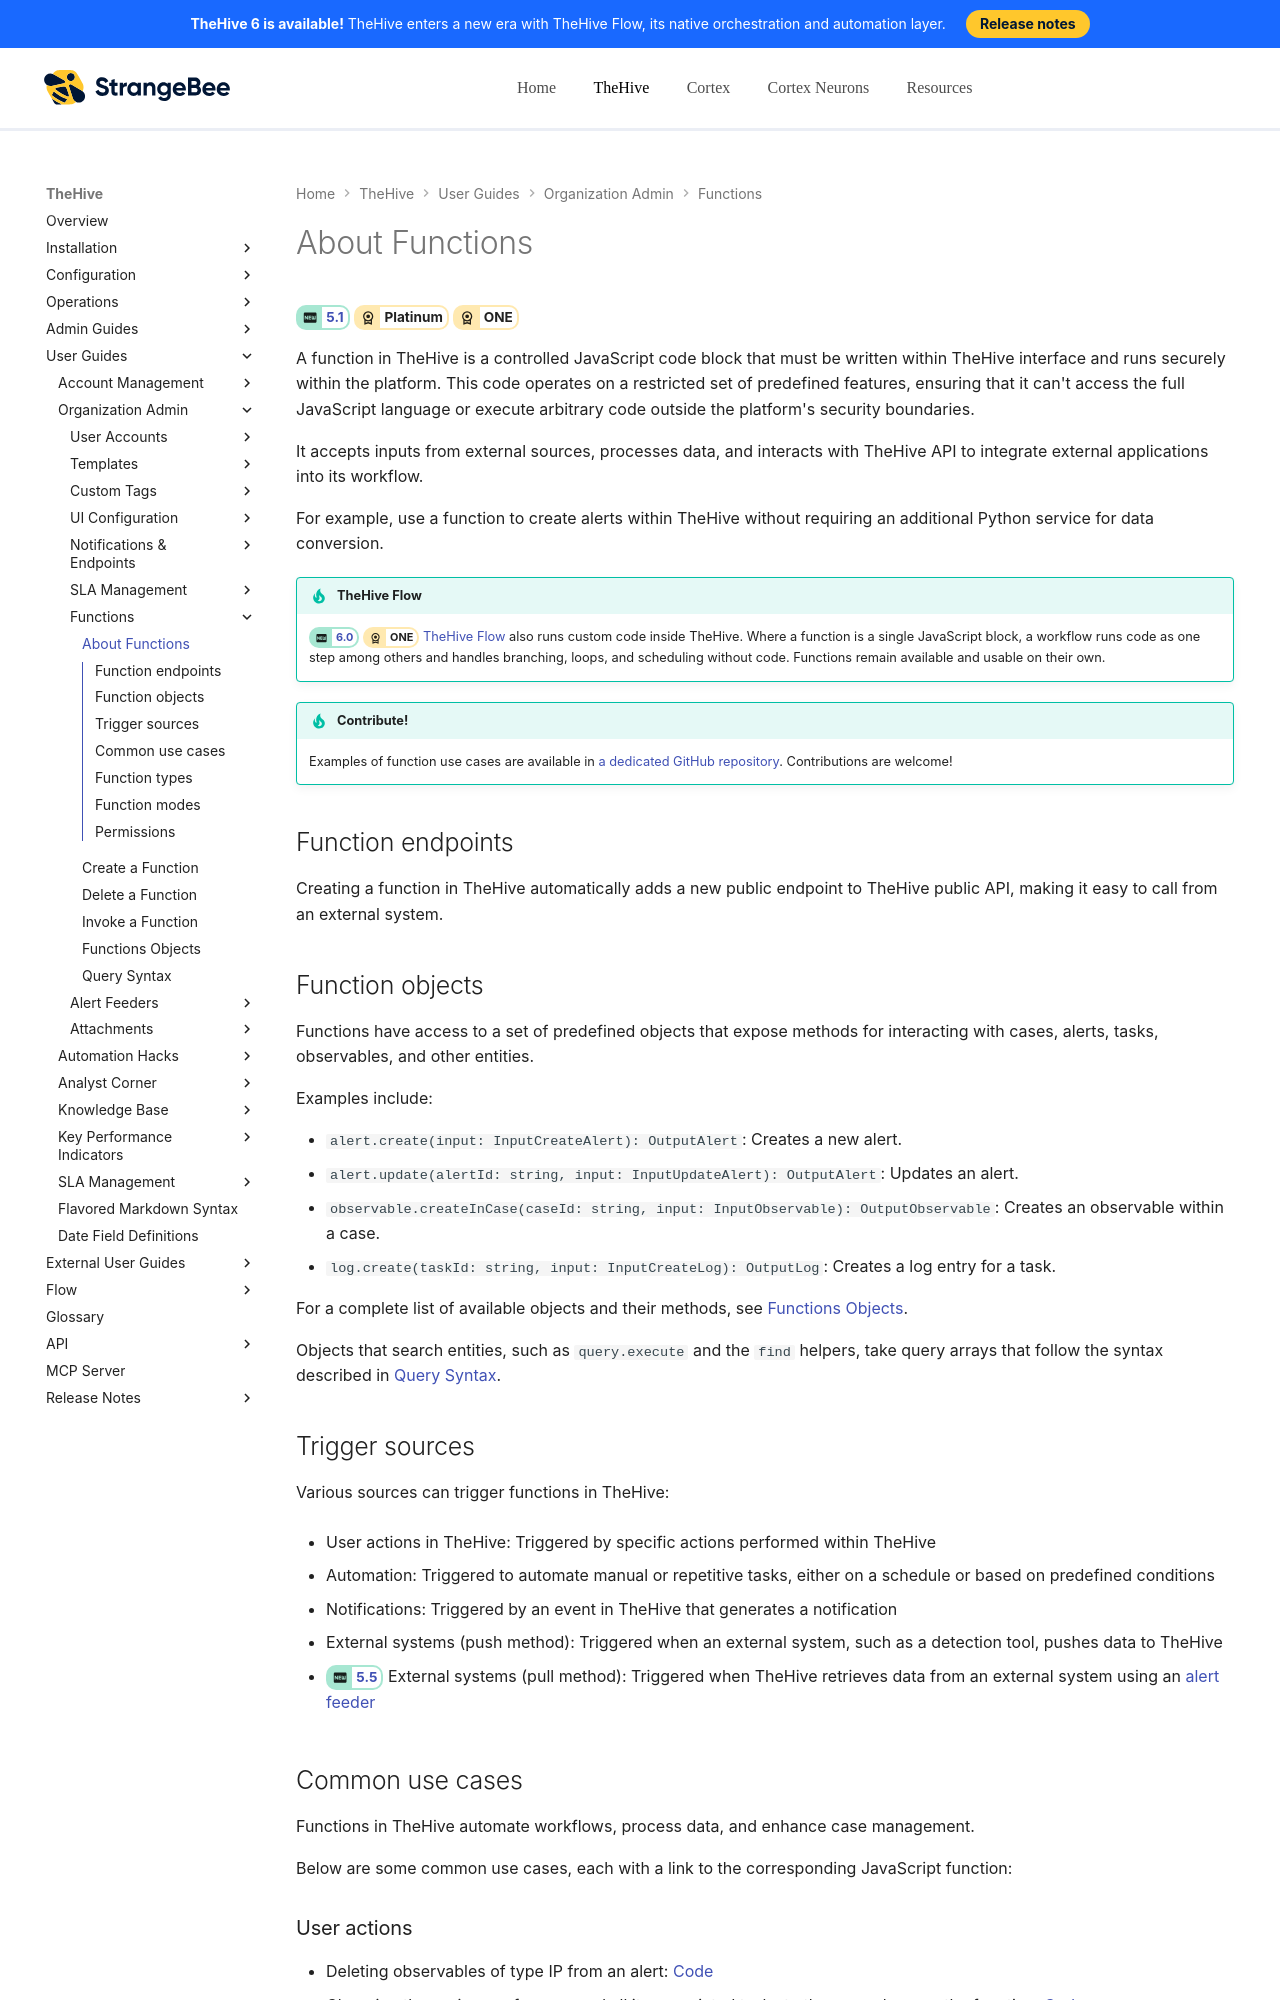

repository: StrangeBeeCorp/docs · page: thehive/user-guides/organization/configure-organization/manage-functions/about-functions/index.html · generator: mkdocs

# About Functions

<!-- md:version 5.1 --> <!-- md:license Platinum --> <!-- md:license ONE -->

A function in TheHive is a controlled JavaScript code block that must be written within TheHive interface and runs securely within the platform. This code operates on a restricted set of predefined features, ensuring that it can't access the full JavaScript language or execute arbitrary code outside the platform's security boundaries.

It accepts inputs from external sources, processes data, and interacts with TheHive API to integrate external applications into its workflow.

For example, use a function to create alerts within TheHive without requiring an additional Python service for data conversion.

!!! tip "TheHive Flow"
    <!-- md:version 6.0 --> <!-- md:license ONE --> [TheHive Flow](../../../../../flow/user-guides/about-flow.md) also runs custom code inside TheHive. Where a function is a single JavaScript block, a workflow runs code as one step among others and handles branching, loops, and scheduling without code. Functions remain available and usable on their own.

!!! tip "Contribute!"
    Examples of function use cases are available in [a dedicated GitHub repository](https://github.com/StrangeBeeCorp/integrations/tree/main/.generated/docs/functions){target=_blank}. Contributions are welcome!

## Function endpoints

Creating a function in TheHive automatically adds a new public endpoint to TheHive public API, making it easy to call from an external system.

## Function objects

Functions have access to a set of predefined objects that expose methods for interacting with cases, alerts, tasks, observables, and other entities.

Examples include:

* `alert.create(input: InputCreateAlert): OutputAlert`: Creates a new alert.
* `alert.update(alertId: string, input: InputUpdateAlert): OutputAlert`: Updates an alert.
* `observable.createInCase(caseId: string, input: InputObservable): OutputObservable`: Creates an observable within a case.
* `log.create(taskId: string, input: InputCreateLog): OutputLog`: Creates a log entry for a task.

For a complete list of available objects and their methods, see [Functions Objects](functions-objects.md).

Objects that search entities, such as `query.execute` and the `find` helpers, take query arrays that follow the syntax described in [Query Syntax](../../../query-syntax.md).

## Trigger sources

Various sources can trigger functions in TheHive:

* User actions in TheHive: Triggered by specific actions performed within TheHive

* Automation: Triggered to automate manual or repetitive tasks, either on a schedule or based on predefined conditions

* Notifications: Triggered by an event in TheHive that generates a notification

* External systems (push method): Triggered when an external system, such as a detection tool, pushes data to TheHive

* <!-- md:version 5.5 --> External systems (pull method): Triggered when TheHive retrieves data from an external system using an [alert feeder](../manage-feeders/about-feeders.md)

## Common use cases

Functions in TheHive automate workflows, process data, and enhance case management.

Below are some common use cases, each with a link to the corresponding JavaScript function:
